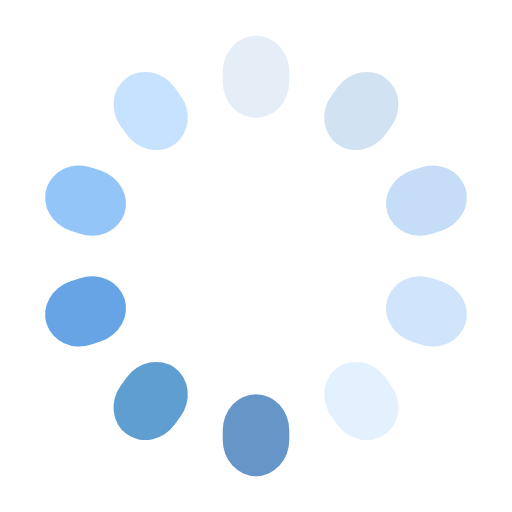
t = 0.00 s
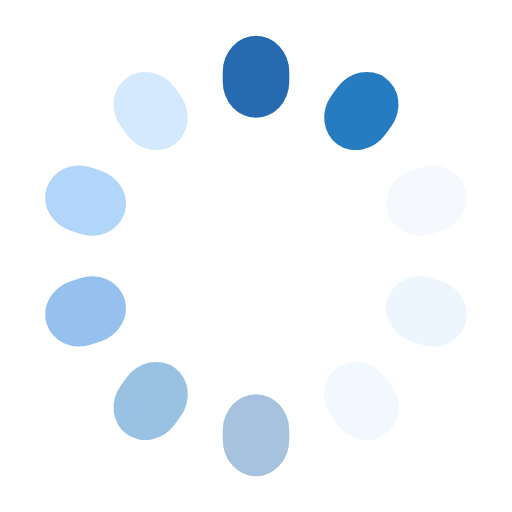
t = 0.25 s
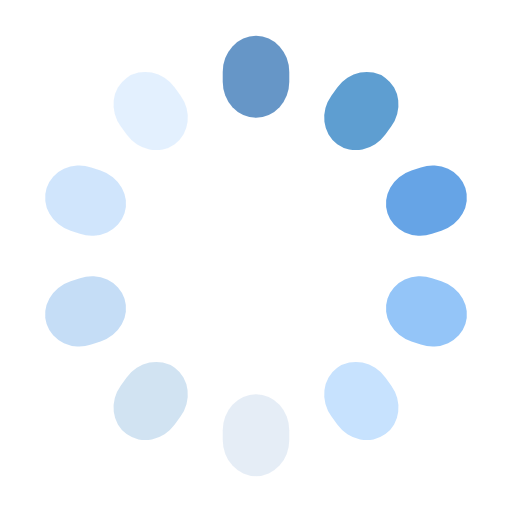
t = 0.50 s
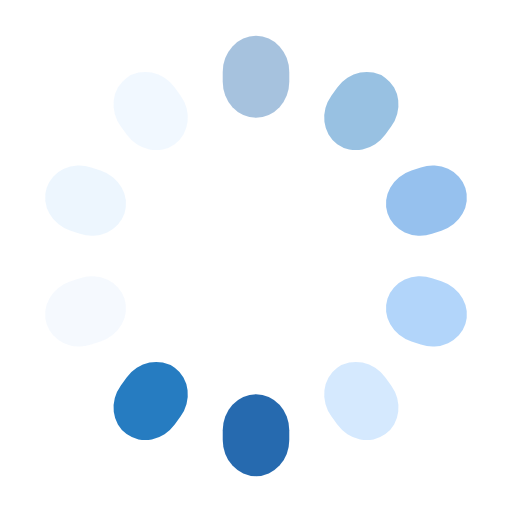
t = 0.75 s

The animated SVG that drew these frames (rendered in a browser with its animation timeline set to each time). Animation: 10 SMIL elements (animate=10); one cycle of 1.00 s, repeats indefinitely.

<?xml version="1.0" encoding="utf-8"?>
<svg xmlns="http://www.w3.org/2000/svg" xmlns:xlink="http://www.w3.org/1999/xlink" style="margin: auto; background: none; display: block; shape-rendering: auto;" width="91px" height="91px" viewBox="0 0 100 100" preserveAspectRatio="xMidYMid">
<g transform="rotate(0 50 50)">
  <rect x="43.5" y="7" rx="6.5" ry="7.04" width="13" height="16" fill="#0051a2">
    <animate attributeName="opacity" values="1;0" keyTimes="0;1" dur="1s" begin="-0.9s" repeatCount="indefinite"></animate>
  </rect>
</g><g transform="rotate(36 50 50)">
  <rect x="43.5" y="7" rx="6.5" ry="7.04" width="13" height="16" fill="#1b75be">
    <animate attributeName="opacity" values="1;0" keyTimes="0;1" dur="1s" begin="-0.8s" repeatCount="indefinite"></animate>
  </rect>
</g><g transform="rotate(72 50 50)">
  <rect x="43.5" y="7" rx="6.5" ry="7.04" width="13" height="16" fill="#408ee0">
    <animate attributeName="opacity" values="1;0" keyTimes="0;1" dur="1s" begin="-0.7s" repeatCount="indefinite"></animate>
  </rect>
</g><g transform="rotate(108 50 50)">
  <rect x="43.5" y="7" rx="6.5" ry="7.04" width="13" height="16" fill="#89bff8">
    <animate attributeName="opacity" values="1;0" keyTimes="0;1" dur="1s" begin="-0.6s" repeatCount="indefinite"></animate>
  </rect>
</g><g transform="rotate(144 50 50)">
  <rect x="43.5" y="7" rx="6.5" ry="7.04" width="13" height="16" fill="#c7e2fe">
    <animate attributeName="opacity" values="1;0" keyTimes="0;1" dur="1s" begin="-0.5s" repeatCount="indefinite"></animate>
  </rect>
</g><g transform="rotate(180 50 50)">
  <rect x="43.5" y="7" rx="6.5" ry="7.04" width="13" height="16" fill="#0051a2">
    <animate attributeName="opacity" values="1;0" keyTimes="0;1" dur="1s" begin="-0.4s" repeatCount="indefinite"></animate>
  </rect>
</g><g transform="rotate(216 50 50)">
  <rect x="43.5" y="7" rx="6.5" ry="7.04" width="13" height="16" fill="#1b75be">
    <animate attributeName="opacity" values="1;0" keyTimes="0;1" dur="1s" begin="-0.3s" repeatCount="indefinite"></animate>
  </rect>
</g><g transform="rotate(252 50 50)">
  <rect x="43.5" y="7" rx="6.5" ry="7.04" width="13" height="16" fill="#408ee0">
    <animate attributeName="opacity" values="1;0" keyTimes="0;1" dur="1s" begin="-0.2s" repeatCount="indefinite"></animate>
  </rect>
</g><g transform="rotate(288 50 50)">
  <rect x="43.5" y="7" rx="6.5" ry="7.04" width="13" height="16" fill="#89bff8">
    <animate attributeName="opacity" values="1;0" keyTimes="0;1" dur="1s" begin="-0.1s" repeatCount="indefinite"></animate>
  </rect>
</g><g transform="rotate(324 50 50)">
  <rect x="43.5" y="7" rx="6.5" ry="7.04" width="13" height="16" fill="#c7e2fe">
    <animate attributeName="opacity" values="1;0" keyTimes="0;1" dur="1s" begin="0s" repeatCount="indefinite"></animate>
  </rect>
</g>
<!-- [ldio] generated by https://loading.io/ --></svg>
